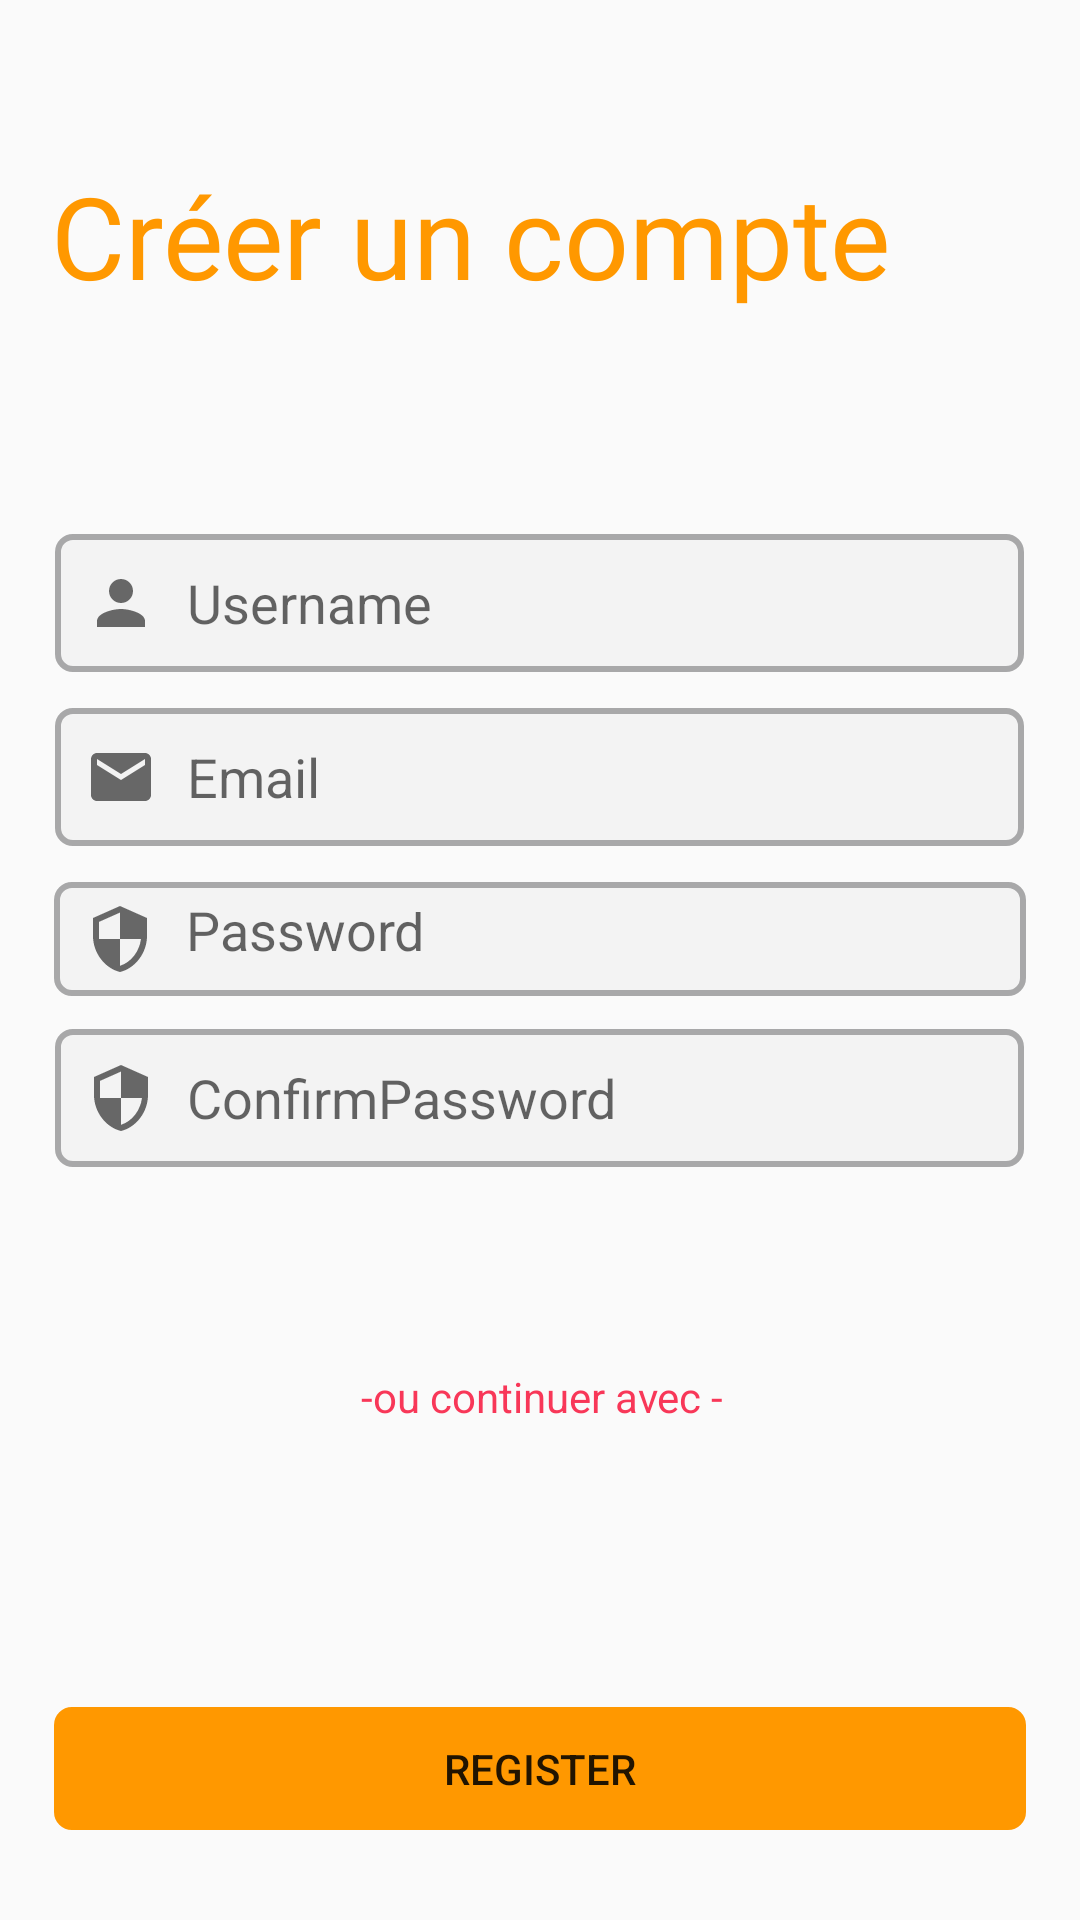

Reconstruct the res/layout file that produces this screen, plus the resources it refers to.
<!-- AndroidManifest.xml: application theme Theme.Version1 -->
<!-- res/layout/activity_register1.xml -->
<?xml version="1.0" encoding="utf-8"?>
<RelativeLayout xmlns:android="http://schemas.android.com/apk/res/android"
    xmlns:app="http://schemas.android.com/apk/res-auto"

    android:layout_width="match_parent"
    android:layout_height="match_parent"
    android:layout_gravity="center"
    android:hapticFeedbackEnabled="false">

    <LinearLayout
        android:layout_width="match_parent"
        android:layout_height="wrap_content"
        android:orientation="vertical">

        <TextView
            android:id="@+id/textView7"
            android:layout_width="326dp"
            android:layout_height="110dp"
            android:layout_gravity="center"
            android:layout_marginStart="33dp"
            android:layout_marginTop="53dp"
            android:layout_marginEnd="33dp"
            android:layout_marginBottom="15dp"
            android:fontFamily="@font/capriola"
            android:text="Créer un compte"
            android:textColor="#FF9800"
            android:textSize="38dp"
            app:layout_constraintBottom_toTopOf="@+id/email1"
            app:layout_constraintEnd_toEndOf="parent"
            app:layout_constraintStart_toStartOf="parent"
            app:layout_constraintTop_toTopOf="parent" />

        <EditText
            android:id="@+id/user"
            android:layout_width="323dp"
            android:layout_height="46dp"
            android:layout_gravity="center"
            android:layout_marginStart="34dp"
            android:layout_marginEnd="34dp"
            android:layout_marginBottom="12dp"
            android:background="@drawable/input_radios"
            android:drawableLeft="@drawable/ic_baseline_person_24"
            android:drawablePadding="10dp"
            android:ems="10"
            android:hint="Username"
            android:inputType="text"
            android:padding="10dp"
            android:textColor="@color/gris_int"
            app:layout_constraintBottom_toTopOf="@+id/password1"
            app:layout_constraintEnd_toEndOf="parent"
            app:layout_constraintStart_toStartOf="parent"
            app:layout_constraintTop_toBottomOf="@+id/textView7" />

        <EditText
            android:id="@+id/email1"
            android:layout_width="323dp"
            android:layout_height="46dp"
            android:layout_gravity="center"
            android:layout_marginStart="34dp"
            android:layout_marginEnd="34dp"
            android:layout_marginBottom="12dp"
            android:background="@drawable/input_radios"
            android:drawableLeft="@drawable/ic_baseline_email_24"
            android:drawablePadding="10dp"
            android:ems="10"
            android:hint="Email"
            android:inputType="text"
            android:padding="10dp"
            android:textColor="@color/gris_int"
            app:layout_constraintBottom_toTopOf="@+id/password1"
            app:layout_constraintEnd_toEndOf="parent"
            app:layout_constraintStart_toStartOf="parent"
            app:layout_constraintTop_toBottomOf="@+id/textView7" />

        <EditText
            android:id="@+id/password1"
            android:layout_width="324dp"
            android:layout_height="38dp"
            android:layout_gravity="center"
            android:layout_marginStart="34dp"
            android:layout_marginEnd="34dp"
            android:layout_marginBottom="11dp"
            android:background="@drawable/input_radios"
            android:drawableLeft="@drawable/ic_baseline_security_24"
            android:drawablePadding="10dp"
            android:ems="10"
            android:hint="Password"
            android:inputType="textPassword"
            android:padding="10dp"
            android:textColor="@color/gris_int"
            app:layout_constraintBottom_toTopOf="@+id/confirmpassword1"
            app:layout_constraintEnd_toEndOf="parent"
            app:layout_constraintStart_toStartOf="parent"
            app:layout_constraintTop_toBottomOf="@+id/email1" />

        <EditText
            android:id="@+id/confirmpassword1"
            android:layout_width="323dp"
            android:layout_height="46dp"
            android:layout_gravity="center"
            android:layout_marginStart="35dp"
            android:layout_marginEnd="35dp"
            android:layout_marginBottom="62dp"
            android:background="@drawable/input_radios"
            android:drawableLeft="@drawable/ic_baseline_security_24"
            android:drawablePadding="10dp"
            android:ems="10"
            android:hint="ConfirmPassword"
            android:inputType="textPassword"
            android:padding="10dp"
            android:textColor="@color/gris_int"
            app:layout_constraintBottom_toTopOf="@+id/register1"
            app:layout_constraintEnd_toEndOf="parent"
            app:layout_constraintStart_toStartOf="parent"
            app:layout_constraintTop_toBottomOf="@+id/password1" />

        <TextView
            android:id="@+id/textView12"
            android:layout_width="156dp"
            android:layout_height="29dp"
            android:layout_gravity="center"
            android:layout_marginEnd="1dp"
            android:layout_marginBottom="11dp"
            android:gravity="center"
            android:text=" -ou continuer avec -"
            android:textColor="#F83758"
            app:layout_constraintBottom_toTopOf="@+id/imageView2"
            app:layout_constraintEnd_toEndOf="@+id/googl"
            app:layout_constraintHorizontal_bias="0.0"
            app:layout_constraintStart_toStartOf="@+id/imageView2"
            app:layout_constraintTop_toBottomOf="@+id/register1" />

        <LinearLayout
            android:id="@+id/authontication"
            android:layout_width="match_parent"
            android:layout_height="78dp"
            android:layout_gravity="center"
            android:gravity="center_horizontal"
            android:orientation="horizontal">

            <ImageView
                android:id="@+id/googl"
                android:layout_width="67dp"
                android:layout_height="59dp"


                android:layout_gravity="center_horizontal"
                android:foregroundGravity="center"
                android:paddingLeft="5dp"
                app:srcCompat="@drawable/google_icon_icons_com_62736" />
        </LinearLayout>

        <Button
            android:id="@+id/register1"
            android:layout_width="324dp"
            android:layout_height="41dp"
            android:layout_gravity="center"
            android:layout_marginStart="43dp"
            android:layout_marginEnd="43dp"
            android:layout_marginBottom="62dp"
            android:background="@drawable/input_bg"
            android:backgroundTint="#FF9800"
            android:text="register"
            app:layout_constraintBottom_toTopOf="@+id/textView12"
            app:layout_constraintEnd_toEndOf="parent"
            app:layout_constraintStart_toStartOf="parent"
            app:layout_constraintTop_toBottomOf="@+id/confirmpassword1" />
    </LinearLayout>

</RelativeLayout>
<!-- resources referenced by this layout -->
<resources>
  <color name="gris_int">#676767</color>
  <!-- drawable ic_baseline_email_24 (drawable) -->
  <vector android:height="24dp" android:tint="@color/gris_int"
      android:viewportHeight="24" android:viewportWidth="24"
      android:width="24dp" xmlns:android="http://schemas.android.com/apk/res/android">
      <path android:fillColor="@android:color/white" android:pathData="M20,4L4,4c-1.1,0 -1.99,0.9 -1.99,2L2,18c0,1.1 0.9,2 2,2h16c1.1,0 2,-0.9 2,-2L22,6c0,-1.1 -0.9,-2 -2,-2zM20,8l-8,5 -8,-5L4,6l8,5 8,-5v2z"/>
  </vector>
  <!-- drawable ic_baseline_person_24 (drawable) -->
  <vector android:height="24dp" android:tint="@color/gris_int"
      android:viewportHeight="24" android:viewportWidth="24"
      android:width="24dp" xmlns:android="http://schemas.android.com/apk/res/android">
      <path android:fillColor="@android:color/white" android:pathData="M12,12c2.21,0 4,-1.79 4,-4s-1.79,-4 -4,-4 -4,1.79 -4,4 1.79,4 4,4zM12,14c-2.67,0 -8,1.34 -8,4v2h16v-2c0,-2.66 -5.33,-4 -8,-4z"/>
  </vector>
  <!-- drawable ic_baseline_security_24 (drawable) -->
  <vector android:height="24dp" android:tint="@color/gris_int"
      android:viewportHeight="24" android:viewportWidth="24"
      android:width="24dp" xmlns:android="http://schemas.android.com/apk/res/android">
      <path android:fillColor="@android:color/white" android:pathData="M12,1L3,5v6c0,5.55 3.84,10.74 9,12 5.16,-1.26 9,-6.45 9,-12L21,5l-9,-4zM12,11.99h7c-0.53,4.12 -3.28,7.79 -7,8.94L12,12L5,12L5,6.3l7,-3.11v8.8z"/>
  </vector>
  <!-- drawable input_bg (drawable) -->
  <?xml version="1.0" encoding="utf-8"?>
  <shape xmlns:android="http://schemas.android.com/apk/res/android">
      <stroke android:color="@color/black" android:width="2dp"/>
      <corners android:radius="5dp" />
  </shape>
  <!-- drawable input_radios (drawable) -->
  <?xml version="1.0" encoding="utf-8"?>
  <shape xmlns:android="http://schemas.android.com/apk/res/android">
      <stroke android:color="@color/gris" android:width="2dp"/>
      <corners android:radius="5dp" />
      <solid android:color="@color/wh_g" /> 
  </shape>
  <style name="Theme.Version1" parent="Base.Theme.Version1" />
  <color name="black">#FF000000</color>
  <color name="gris">#A8A8A9</color>
  <color name="wh_g">#F3F3F3</color>676767
  <style name="Base.Theme.Version1" parent="Theme.Design.Light.NoActionBar">
          
          
      </style>
</resources>
